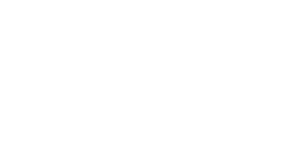
t = 0.00 s
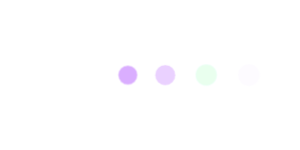
t = 0.60 s
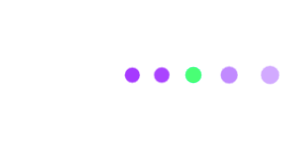
t = 1.28 s
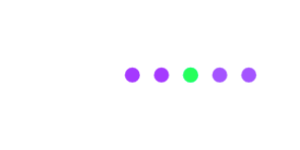
t = 1.95 s
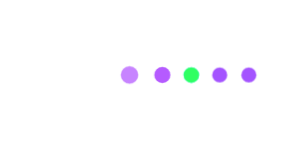
t = 2.40 s
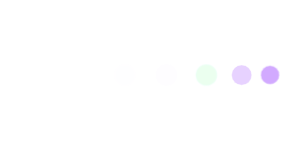
t = 3.08 s

The animated SVG that drew these frames (rendered in a browser with its animation timeline set to each time). Animation: 1 CSS @keyframes rule; one cycle of 3.60 s, repeats indefinitely.

<svg xmlns="http://www.w3.org/2000/svg" xmlns:xlink="http://www.w3.org/1999/xlink" version="1.1" style="--animation-state: running;">
      <style>
        :root {
          --animation-state: paused;
        }

        /* user picked a theme where the "regular" scheme is dark */
        /* user picked a theme a light scheme and also enabled a dark scheme */

        /* deal with light scheme first */
        @media (prefers-color-scheme: light) {
          :root {
            --primary: #333333;
            --secondary: #ffffff;
            --tertiary: #7A4BDD;
            --quaternary: #7232FA;
            --highlight: #00ff7f;
            --success: #009900;
          }
        }

        /* then deal with dark scheme */
        @media (prefers-color-scheme: dark) {
          :root {
            --primary: #333333;
            --secondary: #ffffff;
            --tertiary: #7A4BDD;
            --quaternary: #7232FA;
            --highlight: #00ff7f;
            --success: #009900;
          }
        }

        /* these styles need to live here because the SVG has a different scope */
        .dots {
          animation-name: loader;
          animation-timing-function: ease-in-out;
          animation-duration: 3s;
          animation-iteration-count: infinite;
          animation-play-state: var(--animation-state);
          stroke: #fff;
          stroke-width: 0.5px;
          transform-origin: center;
          opacity: 0;
          r: max(1vw, 11px);
          cy: 50%;
          filter: saturate(2) opacity(0.85);
        }

        .dots:first-child {
          fill: var(--quaternary);
        }

        .dots:nth-child(2) {
          fill: var(--quaternary);
          animation-delay: 0.15s;
        }

        .dots:nth-child(3) {
          fill: var(--highlight);
          animation-delay: 0.3s;
        }

        .dots:nth-child(4) {
          fill: var(--tertiary);
          animation-delay: 0.45s;
        }

        .dots:nth-child(5) {
          fill: var(--tertiary);
          animation-delay: 0.6s;
        }

        @keyframes loader {
          0% {
            opacity: 0;
            transform: scale(1);
          }
          45% {
            opacity: 1;
            transform: scale(0.7);
          }
          65% {
            opacity: 1;
            transform: scale(0.7);
          }
          100% {
            opacity: 0;
            transform: scale(1);
          }
        }
      </style>

      <g class="container">
        <circle class="dots" cx="30vw"/>
        <circle class="dots" cx="40vw"/>
        <circle class="dots" cx="50vw"/>
        <circle class="dots" cx="60vw"/>
        <circle class="dots" cx="70vw"/>
      </g>
    </svg>